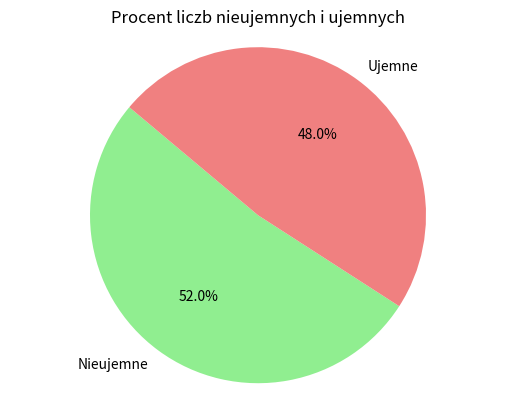

Recreate this plot in Python. (Note: this script raises an exception after producing the figure.)
import math
import numpy as np
import matplotlib.pyplot as plt
import heapq


def h2(n):
    teta = 2 * math.pi / n
    w = []
    w.append(np.array([math.cos(teta) - 1, math.sin(teta) + 0]))
    pomoc = np.array([[math.cos(teta), -math.sin(teta)], 
                      [math.sin(teta), math.cos(teta)]])
    for i in range(1, n):
        w.append(pomoc @ w[i-1].transpose())    
    suma_wektorow = np.sum(w, axis=0) 
    return suma_wektorow

x = []
y = []
for i in range(10, 1000, 10):
    sum = h2(i)
    x.append(sum[0])
    y.append(sum[1])
sum_5 = h2(5)
x.append(sum_5[0])
y.append(sum_5[1])


def h5(n):
    teta = 2 * math.pi / n
    w = []
    w.append(np.array([math.cos(teta) - 1, math.sin(teta) + 0]))
    pomoc = np.array([[math.cos(teta), -math.sin(teta)], 
                      [math.sin(teta), math.cos(teta)]])
    for i in range(1, n):
        w.append(pomoc @ w[i-1].transpose())
    return w

def calculate_sum(vector_list):
    positive_x = []
    negative_x = []
    positive_y = []
    negative_y = []
    
    for vector in vector_list:
        if vector[0] >= 0:
            heapq.heappush(positive_x, vector[0])
        else:
            heapq.heappush(negative_x, vector[0])
        
        if vector[1] >= 0:
            heapq.heappush(positive_y, vector[1])
        else:
            heapq.heappush(negative_y, vector[1])
    
    sum_positive_x = 0
    while len(positive_x) > 1:
        min_value1 = heapq.heappop(positive_x)
        min_value2 = heapq.heappop(positive_x)
        sum_value = min_value1 + min_value2
        heapq.heappush(positive_x, sum_value)
    if positive_x:
        sum_positive_x += positive_x[0]
    sum_negative_x = 0
    while len(negative_x) > 1:
        min_value1 = heapq.heappop(negative_x)
        min_value2 = heapq.heappop(negative_x)
        sum_value = min_value1 + min_value2
        heapq.heappush(negative_x, sum_value)
    if negative_x:
        sum_negative_x += negative_x[0]
    sum_positive_y = 0
    while len(positive_y) > 1:
        min_value1 = heapq.heappop(positive_y)
        min_value2 = heapq.heappop(positive_y)
        sum_value = min_value1 + min_value2
        heapq.heappush(positive_y, sum_value)
    if positive_y:
        sum_positive_y += positive_y[0]
    sum_negative_y = 0
    while len(negative_y) > 1:
        min_value1 = heapq.heappop(negative_y)
        min_value2 = heapq.heappop(negative_y)
        sum_value = min_value1 + min_value2
        heapq.heappush(negative_y, sum_value)
    if negative_y:
        sum_negative_y += negative_y[0]
    
    return sum_positive_x, sum_negative_x, sum_positive_y, sum_negative_y



x2 = []
y2 = []
vectors = h5(5)
sum_x_positive, sum_x_negative, sum_y_positive, sum_y_negative = calculate_sum(vectors)
x2.append(sum_x_positive+sum_x_negative)
y2.append(sum_y_positive+sum_y_negative)


for i in range(10, 1000, 10):
    vectors = h5(i)
    sum_x_positive, sum_x_negative, sum_y_positive, sum_y_negative = calculate_sum(vectors)
    x2.append(sum_x_positive+sum_x_negative)
    y2.append(sum_y_positive+sum_y_negative)

d=[]
for i in range(len(x)):
   d.append( math.sqrt(x[i]**2+y[i]**2) - math.sqrt(x2[i]**2+y2[i]**2) )


def oblicz_procent_liczb(tablica):
    liczba_nieujemnych = 0
    for liczba in tablica:
        if liczba > 0:
            liczba_nieujemnych+=1
    liczba_ujemnych = len(tablica) - liczba_nieujemnych
    procent_nieujemnych = (liczba_nieujemnych / len(tablica)) * 100
    procent_ujemnych = (liczba_ujemnych / len(tablica)) * 100
    return procent_nieujemnych, procent_ujemnych

def rysuj_diagram(procent_nieujemnych, procent_ujemnych):
    etykiety = ['Nieujemne', 'Ujemne']
    wartosci = [procent_nieujemnych, procent_ujemnych]
    kolory = ['lightgreen', 'lightcoral']
    plt.pie(wartosci, labels=etykiety, colors=kolory, autopct='%1.1f%%', startangle=140)
    plt.axis('equal')
    plt.title('Procent liczb nieujemnych i ujemnych')
    plt.savefig('images/h2h5.png')
    plt.show()

procent_nieujemnych, procent_ujemnych = oblicz_procent_liczb(d)
rysuj_diagram(procent_nieujemnych, procent_ujemnych)